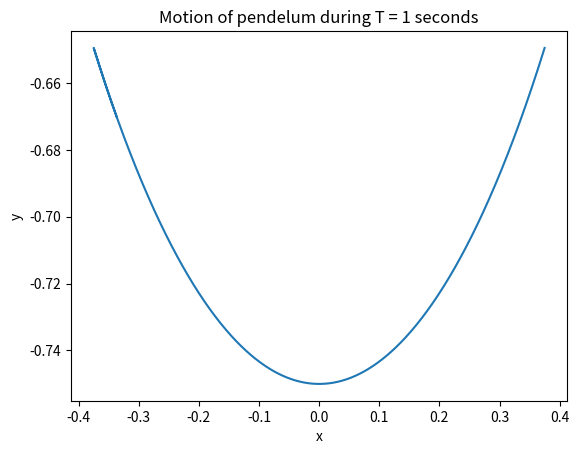

Here is the Python script that generated this plot:
import numpy as np
import matplotlib.pyplot as plt

R = 0.75          # m

g = 9.81
omega = np.sqrt(g/R)
ph0 = np.pi/6

T = 1
t = np.linspace(0,T,1000)
th = ph0*np.cos(omega*t)

x = R*np.sin(th)
y = -R*np.cos(th)

plt.figure()
plt.plot(x,y)
plt.xlabel('x')
plt.ylabel('y')
plt.title('Motion of pendelum during T = 1 seconds')
plt.savefig('fig_pendelum.pdf')
plt.show()
